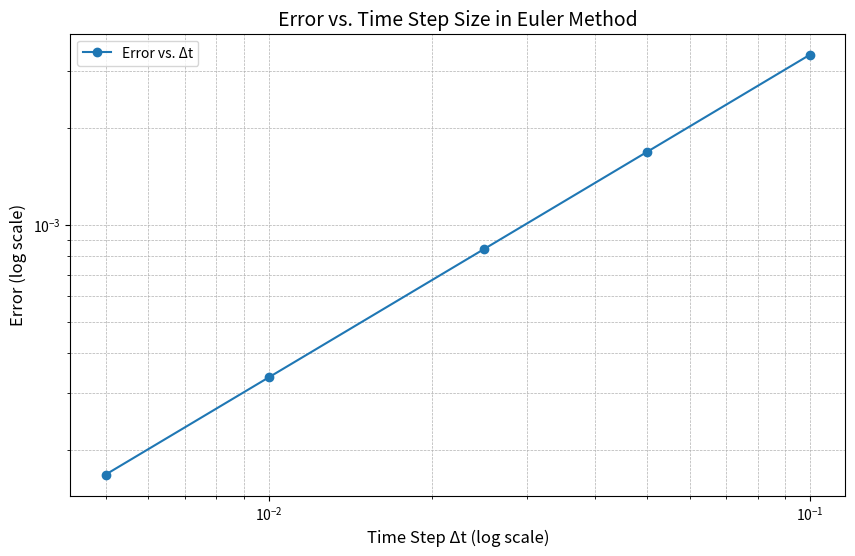

Recreate this plot in Python.
import numpy as np
import matplotlib.pyplot as plt

r = 0.0259
T_s = 17
T_0 = 82.3
t_target = 1.60

def analytical_solution(t, T_s, T_0, r):
    return T_s + (T_0 - T_s) * np.exp(-r * t)

def euler_method(T_s, T_0, r, delta_t, t_target):
    time_points = np.arange(0, t_target + delta_t, delta_t)
    T = np.zeros(len(time_points))
    T[0] = T_0
    for n in range(1, len(time_points)):
        T[n] = T[n - 1] + delta_t * (-r * (T[n - 1] - T_s))
    return time_points, T

delta_ts = [0.1, 0.05, 0.025, 0.01, 0.005]
errors = []

for delta_t in delta_ts:
    _, T_numeric = euler_method(T_s, T_0, r, delta_t, t_target)
    T_exact = analytical_solution(t_target, T_s, T_0, r)
    error = abs(T_numeric[-1] - T_exact)
    errors.append(error)

plt.figure(figsize=(10, 6))
plt.loglog(delta_ts, errors, 'o-', label='Error vs. Δt')
plt.xlabel('Time Step Δt (log scale)', fontsize=12)
plt.ylabel('Error (log scale)', fontsize=12)
plt.title('Error vs. Time Step Size in Euler Method', fontsize=14)
plt.grid(True, which='both', linestyle='--', linewidth=0.5)
plt.legend()
plt.show()

print("b：")
for i, delta_t in enumerate(delta_ts):
    print(f"Δt = {delta_t:.3f}, Error = {errors[i]:.6f}")

def find_delta_t(T_s, T_0, r, t_target, tolerance):
    delta_t = 0.1
    while True:
        _, T_numeric = euler_method(T_s, T_0, r, delta_t, t_target)
        T_exact = analytical_solution(t_target, T_s, T_0, r)
        error = abs(T_numeric[-1] - T_exact)
        if error/T_exact <= tolerance:
            return delta_t, error
        delta_t /= 2

tolerance = 0.001
delta_t_1_60, error_1_60 = find_delta_t(T_s, T_0, r, 1.60, tolerance)
delta_t_5_5, error_5_5 = find_delta_t(T_s, T_0, r, 5.5, tolerance)

print("c：")
print(f"t = 1.60，Δt = {delta_t_1_60:.6f}, respective_error = {error_1_60*100:.6f}%")
print(f"t = 5.50，Δt = {delta_t_5_5:.6f}, respective_error = {error_5_5*100:.6f}%")